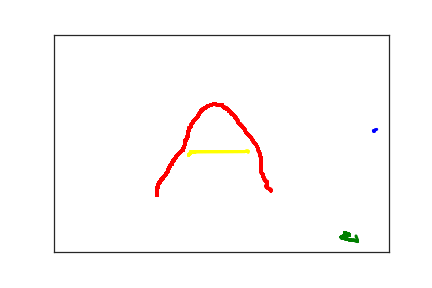

Values plotted in this chart, from the file beside it:
4.770000000000000000e+02, 2.210000000000000000e+02, 0.000000000000000000e+00, 1.000000000000000000e+00
4.780000000000000000e+02, 2.210000000000000000e+02, 4.300000000000000000e+01, 1.000000000000000000e+00
4.800000000000000000e+02, 2.190000000000000000e+02, 6.100000000000000000e+01, 1.000000000000000000e+00
4.820000000000000000e+02, 2.180000000000000000e+02, 1.000000000000000000e+02, 1.000000000000000000e+00
4.820000000000000000e+02, 2.170000000000000000e+02, 1.180000000000000000e+02, 1.000000000000000000e+00
1.540000000000000000e+02, 3.700000000000000000e+02, 8.639707900000000000e+07, 2.000000000000000000e+00
1.540000000000000000e+02, 3.610000000000000000e+02, 8.639721100000000000e+07, 2.000000000000000000e+00
1.540000000000000000e+02, 3.600000000000000000e+02, 8.639722600000000000e+07, 2.000000000000000000e+00
1.540000000000000000e+02, 3.590000000000000000e+02, 8.639724300000000000e+07, 2.000000000000000000e+00
1.540000000000000000e+02, 3.580000000000000000e+02, 8.639726500000000000e+07, 2.000000000000000000e+00
1.540000000000000000e+02, 3.570000000000000000e+02, 8.639729500000000000e+07, 2.000000000000000000e+00
1.540000000000000000e+02, 3.560000000000000000e+02, 8.639733400000000000e+07, 2.000000000000000000e+00
1.540000000000000000e+02, 3.550000000000000000e+02, 8.639736800000000000e+07, 2.000000000000000000e+00
1.540000000000000000e+02, 3.540000000000000000e+02, 8.639745100000000000e+07, 2.000000000000000000e+00
1.540000000000000000e+02, 3.530000000000000000e+02, 8.639747600000000000e+07, 2.000000000000000000e+00
1.540000000000000000e+02, 3.520000000000000000e+02, 8.639751300000000000e+07, 2.000000000000000000e+00
1.540000000000000000e+02, 3.510000000000000000e+02, 8.639754500000000000e+07, 2.000000000000000000e+00
1.550000000000000000e+02, 3.510000000000000000e+02, 8.639756000000000000e+07, 2.000000000000000000e+00
1.550000000000000000e+02, 3.500000000000000000e+02, 8.639761000000000000e+07, 2.000000000000000000e+00
1.560000000000000000e+02, 3.500000000000000000e+02, 8.639763400000000000e+07, 2.000000000000000000e+00
1.560000000000000000e+02, 3.490000000000000000e+02, 8.639768000000000000e+07, 2.000000000000000000e+00
1.560000000000000000e+02, 3.480000000000000000e+02, 8.639771100000000000e+07, 2.000000000000000000e+00
1.560000000000000000e+02, 3.470000000000000000e+02, 8.639775900000000000e+07, 2.000000000000000000e+00
1.560000000000000000e+02, 3.460000000000000000e+02, 8.639779300000000000e+07, 2.000000000000000000e+00
1.560000000000000000e+02, 3.450000000000000000e+02, 8.639783800000000000e+07, 2.000000000000000000e+00
1.560000000000000000e+02, 3.440000000000000000e+02, 8.639787800000000000e+07, 2.000000000000000000e+00
1.570000000000000000e+02, 3.430000000000000000e+02, 8.639789400000000000e+07, 2.000000000000000000e+00
1.570000000000000000e+02, 3.420000000000000000e+02, 8.639791200000000000e+07, 2.000000000000000000e+00
1.570000000000000000e+02, 3.410000000000000000e+02, 8.639793100000000000e+07, 2.000000000000000000e+00
1.580000000000000000e+02, 3.400000000000000000e+02, 8.639794400000000000e+07, 2.000000000000000000e+00
1.580000000000000000e+02, 3.380000000000000000e+02, 8.639796000000000000e+07, 2.000000000000000000e+00
1.590000000000000000e+02, 3.370000000000000000e+02, 8.639798300000000000e+07, 2.000000000000000000e+00
1.600000000000000000e+02, 3.350000000000000000e+02, 8.639799900000000000e+07, 2.000000000000000000e+00
1.600000000000000000e+02, 3.340000000000000000e+02, 8.639801500000000000e+07, 2.000000000000000000e+00
1.610000000000000000e+02, 3.320000000000000000e+02, 8.639802800000000000e+07, 2.000000000000000000e+00
1.630000000000000000e+02, 3.310000000000000000e+02, 8.639805200000000000e+07, 2.000000000000000000e+00
1.630000000000000000e+02, 3.290000000000000000e+02, 8.639806700000000000e+07, 2.000000000000000000e+00
1.630000000000000000e+02, 3.280000000000000000e+02, 8.639807900000000000e+07, 2.000000000000000000e+00
1.640000000000000000e+02, 3.260000000000000000e+02, 8.639809500000000000e+07, 2.000000000000000000e+00
1.650000000000000000e+02, 3.250000000000000000e+02, 8.639811500000000000e+07, 2.000000000000000000e+00
1.660000000000000000e+02, 3.240000000000000000e+02, 8.639812700000000000e+07, 2.000000000000000000e+00
1.660000000000000000e+02, 3.230000000000000000e+02, 8.639815000000000000e+07, 2.000000000000000000e+00
1.670000000000000000e+02, 3.210000000000000000e+02, 8.639816400000000000e+07, 2.000000000000000000e+00
1.680000000000000000e+02, 3.200000000000000000e+02, 8.639818100000000000e+07, 2.000000000000000000e+00
1.680000000000000000e+02, 3.180000000000000000e+02, 8.639820700000000000e+07, 2.000000000000000000e+00
1.690000000000000000e+02, 3.160000000000000000e+02, 8.639821000000000000e+07, 2.000000000000000000e+00
1.700000000000000000e+02, 3.140000000000000000e+02, 8.639823500000000000e+07, 2.000000000000000000e+00
1.700000000000000000e+02, 3.120000000000000000e+02, 8.639825300000000000e+07, 2.000000000000000000e+00
1.710000000000000000e+02, 3.100000000000000000e+02, 8.639826800000000000e+07, 2.000000000000000000e+00
1.720000000000000000e+02, 3.070000000000000000e+02, 8.639829300000000000e+07, 2.000000000000000000e+00
1.720000000000000000e+02, 3.050000000000000000e+02, 8.639831100000000000e+07, 2.000000000000000000e+00
1.730000000000000000e+02, 3.040000000000000000e+02, 8.639833000000000000e+07, 2.000000000000000000e+00
1.730000000000000000e+02, 3.030000000000000000e+02, 8.639835000000000000e+07, 2.000000000000000000e+00
1.730000000000000000e+02, 3.010000000000000000e+02, 8.639837000000000000e+07, 2.000000000000000000e+00
1.740000000000000000e+02, 3.010000000000000000e+02, 8.639839200000000000e+07, 2.000000000000000000e+00
1.750000000000000000e+02, 2.990000000000000000e+02, 8.639841100000000000e+07, 2.000000000000000000e+00
1.760000000000000000e+02, 2.980000000000000000e+02, 8.639842700000000000e+07, 2.000000000000000000e+00
1.760000000000000000e+02, 2.970000000000000000e+02, 8.639845500000000000e+07, 2.000000000000000000e+00
1.760000000000000000e+02, 2.960000000000000000e+02, 8.639846100000000000e+07, 2.000000000000000000e+00
1.770000000000000000e+02, 2.940000000000000000e+02, 8.639847600000000000e+07, 2.000000000000000000e+00
1.770000000000000000e+02, 2.930000000000000000e+02, 8.639849700000000000e+07, 2.000000000000000000e+00
... 331 more rows
